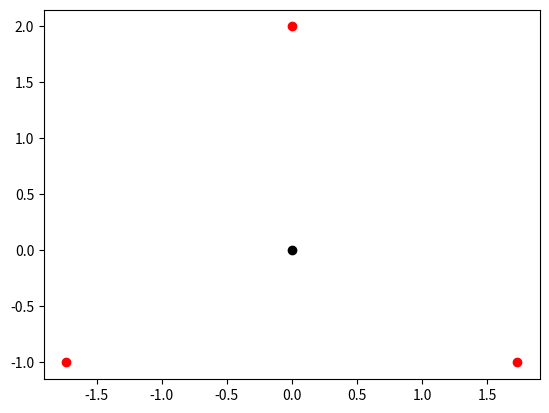

This figure's Python source:
import matplotlib.pyplot as plt
from matplotlib.animation import FuncAnimation
import numpy as np
import random

# Set up initial parameters for THE CHAOS GAME
n = 3  # number of sides
r = .5  # how far along path

# Draw points on the polygon
angle = 2*np.pi/n
pts = [[2*np.sin(k*angle), 2*np.cos(k*angle)] for k in range(n)]

x, y = zip(*pts)
fig = plt.figure()
plt.plot(x, y, "ro")

# Choose a starting point
px, py = 0, 0
plt.plot(px, py, "ko")


# From the starting point, start moving towards one of the vertices of
# the polygon.  Then plot that point, pick another vertex to move
# towards, and continue
def animate(frame):
    """Update Chaos Game animation."""
    global px, py  # probably a bad idea
    next_direction = np.array(random.choice(pts))
    px = (1 - r)*px + r*next_direction[0]
    py = (1 - r)*py + r*next_direction[1]
    plt.plot(px, py, "bo", markersize="1")

# Animate!
anim = FuncAnimation(fig, animate, frames=1000, interval=1)

plt.show()
